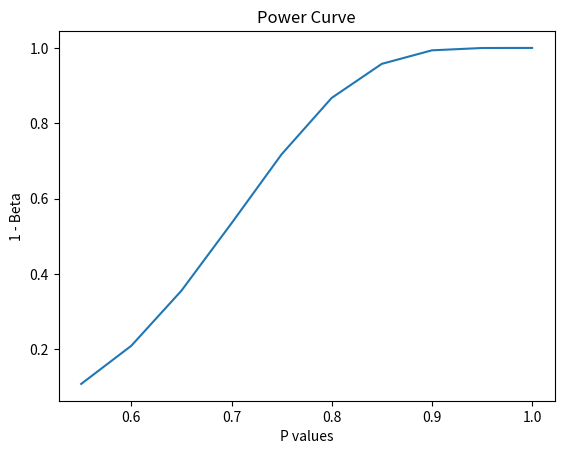

This chart was generated by the following Python code:
'''
 Program to make the power curve.
A plot of p verses 1 - Beta
[redacted]
[redacted]
Date: 4/22/19

'''
import matplotlib.pyplot as power

p = [0.55, 0.60, 0.65, 0.70, 0.75, 0.80, 0.85, 0.90, 0.95, 1.00]

#The Beta values corresponding to the p values above

Beta = [0.8923, 0.7910, 0.6448, 0.4657, 0.2825, 0.1327, 0.0423, 0.0064, 0.0002, 0.0]

b = []
for i in Beta:
	b.append(1 - i)

power.plot(p,b)
power.xlabel("P values")
power.ylabel("1 - Beta")
power.title("Power Curve")

power.show()